Run: headless pygame with SDL's dummy video driver; simulated clock (each Clock.tick advances the game by its frame time, no real sleeping); random seed 0; keys injected as events and as key.get_pressed() state; no mouse input.
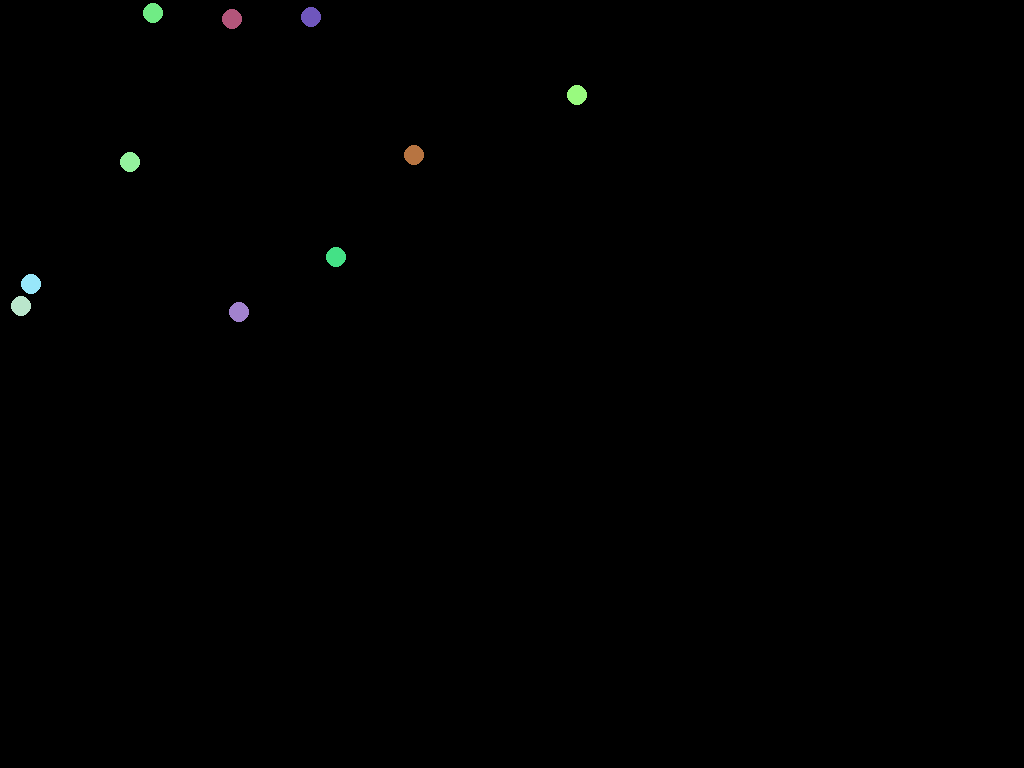
Frame 1 of 4 · flips 1–60 · no input
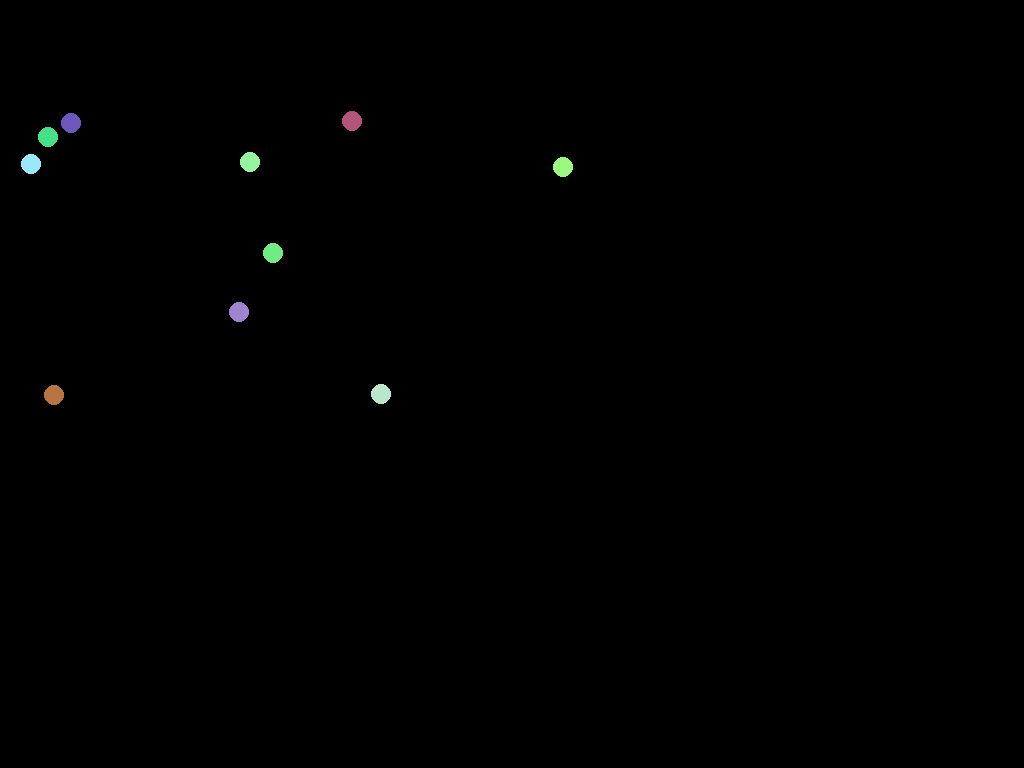
Frame 2 of 4 · flips 61–180 · tapped SPACE, RETURN · held RIGHT (→), D
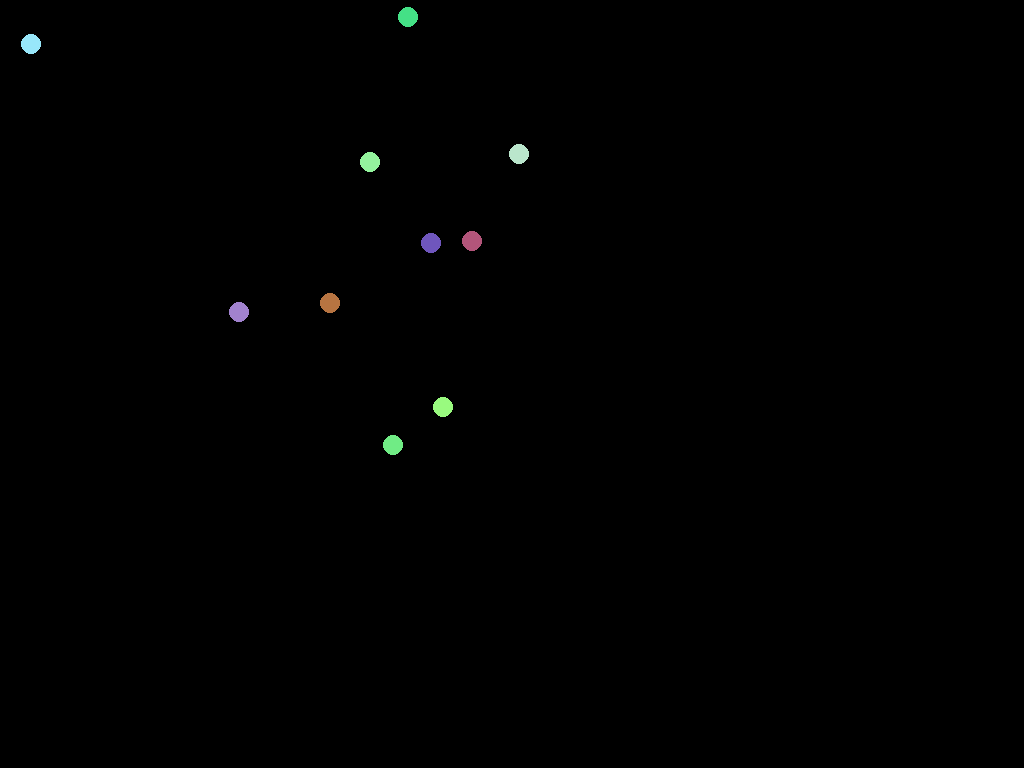
Frame 3 of 4 · flips 181–300 · held DOWN (↓), S
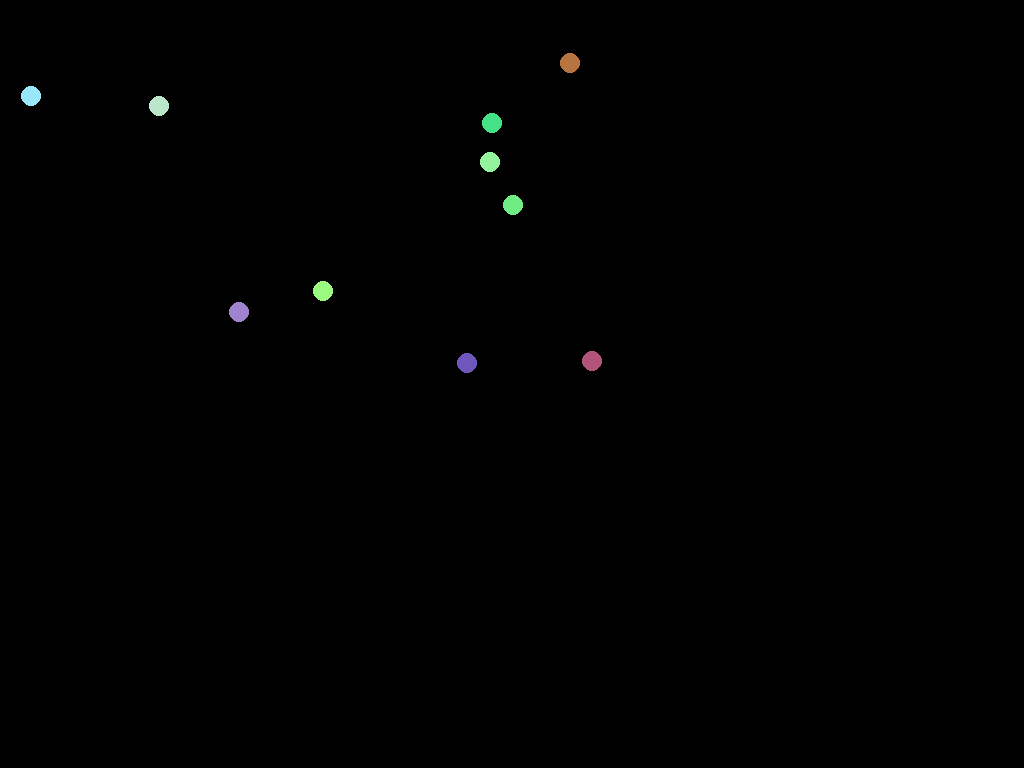
Frame 4 of 4 · flips 301–420 · held LEFT (←), A, UP (↑), W

The pygame program that drew these frames:

import pygame
import random
import time
from pygame.locals import *

# Class that define genetic
class Being:

	beingCreated = 0

	def __init__(self):
		self.serialNb = Being.beingCreated 
		self.name = 'default_name'
		self.color = (random.randrange(50,255), random.randrange(50,255), random.randrange(50,255))
		self.weight = 10
		self.pos = (random.randrange(30,600), random.randrange(30,400))
		self.reproLimit = 30
		self.vect = [random.randrange(-3, 3), random.randrange(-3, 3)] 
		Being.beingCreated += 1

# Class for ground tiles
class Tiles:
	def __init__(self):
		self.type = "grass"
		self.food = 20
		self.growing = 1

# Function for self-reproduction
def repro(listBeing):
	for i in range(len(listBeing)):
		print(listBeing[i].weight)
   
def main():
	
	# Colors
	BLACK = (0, 0, 0)
	WHITE = (255, 255, 255)
	RED = (255, 0, 0)
	GREEN = (0, 255, 0)
	BLUE = (0, 0, 255)
	
	# Creation of the first generation
	gen = [Being() for i in range(10)]

	# Creation of the window
	pygame.init()
	screen_width=640
	screen_height=480
	window = pygame.display.set_mode((screen_width, screen_height))
	
	pygame.display.set_caption("Pygame Test")

	# Surface
	DISPLAYSURF = pygame.display.set_mode()

	# Infinite loop
	while True:
		
		for i in range(len(gen)):
			pygame.draw.circle(DISPLAYSURF, gen[i].color, gen[i].pos, gen[i].weight)
			if not (gen[i].weight <= (gen[i].pos[0] + gen[i].vect[0]) <= screen_width - gen[i].weight):
				gen[i].vect[0] *= -1
			if not (gen[i].weight <= (gen[i].pos[1] + gen[i].vect[1]) <= screen_height - gen[i].weight):
				gen[i].vect[1] *= -1

			gen[i].pos = ((gen[i].pos[0] + gen[i].vect[0]) , (gen[i].pos[1] + gen[i].vect[1]) )
		
		# Update the window
		pygame.display.flip()
		DISPLAYSURF.fill(BLACK)

		# Game clock
		pygame.time.delay(20) 
		
	for event in pygame.event.get():
		if (event.type == QUIT):
			pygame.quit()
			sys.exit()


if __name__ == '__main__':
	main() 
